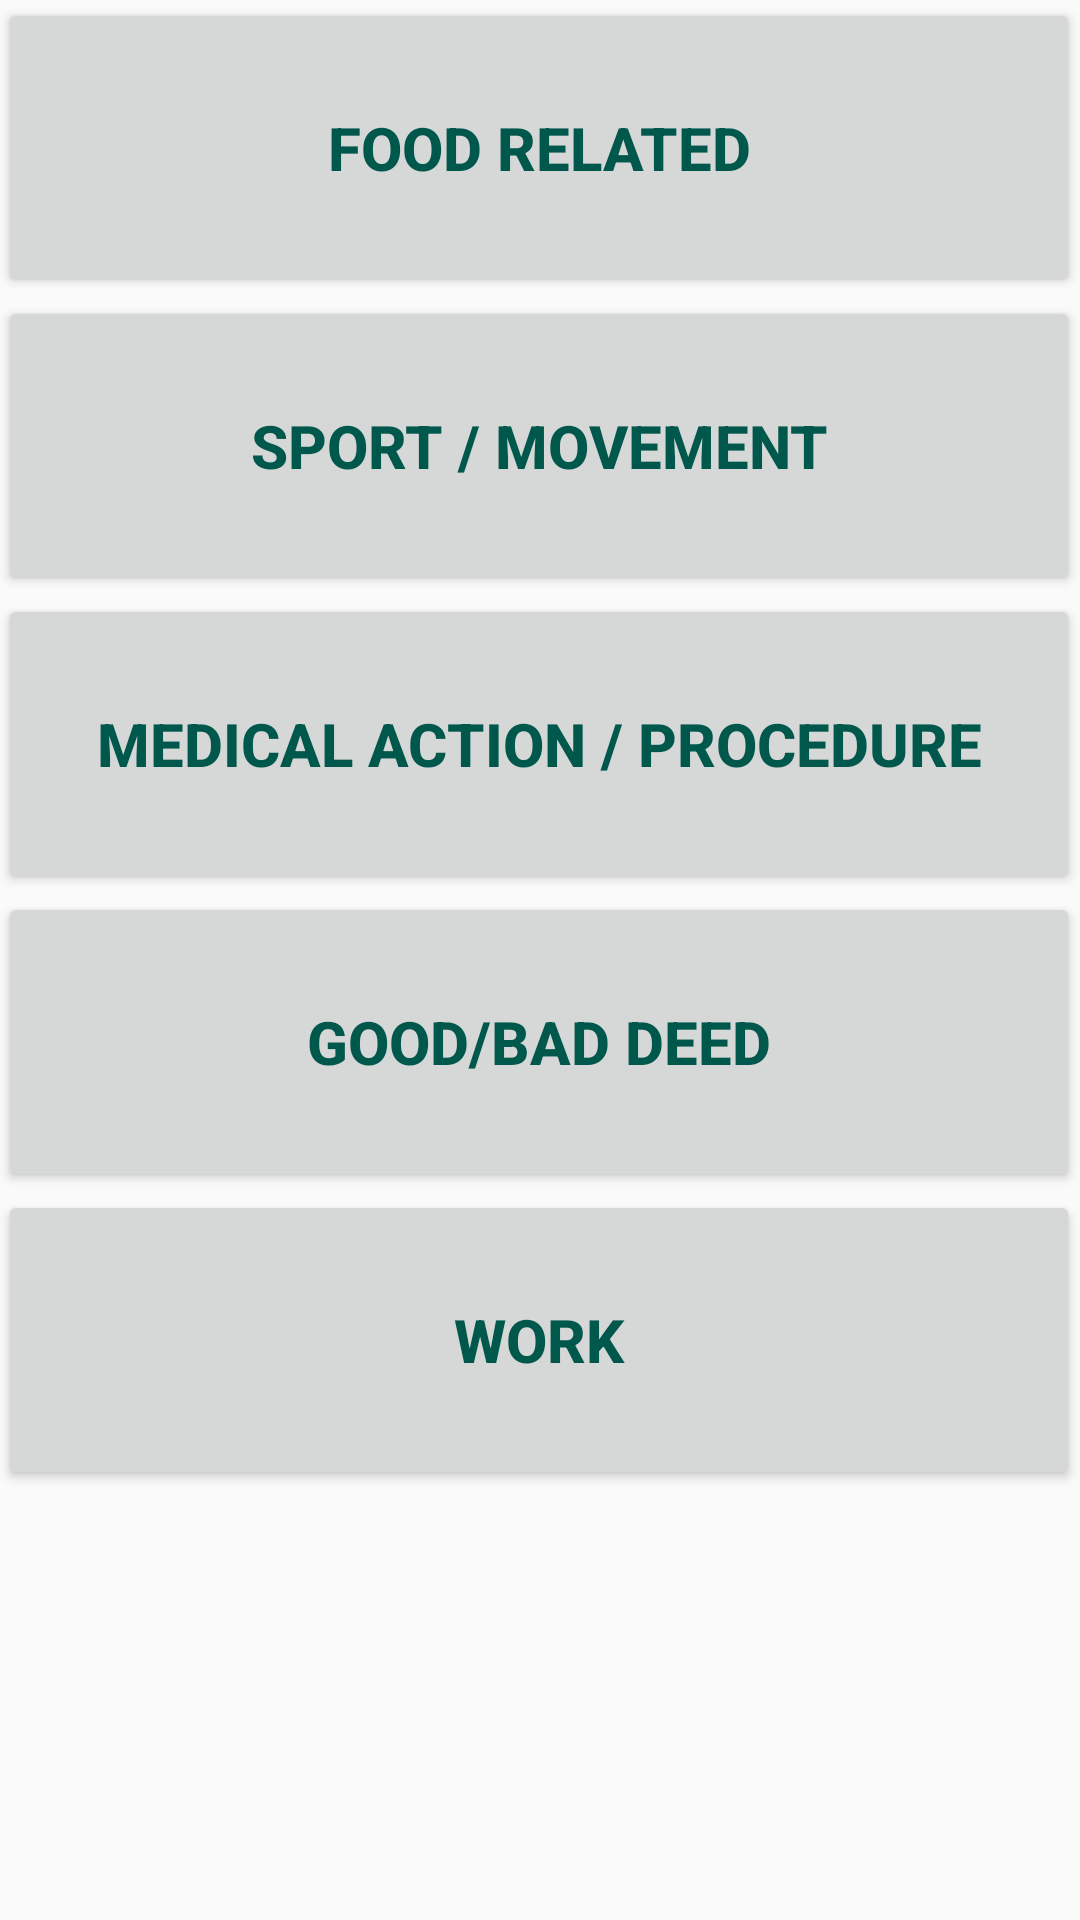

Produce the Android XML layout that renders to this screen, including the resource entries it uses.
<!-- AndroidManifest.xml: application theme AppTheme -->
<!-- res/layout/activity_lifestyle.xml -->
<?xml version="1.0" encoding="utf-8"?>
<RelativeLayout xmlns:android="http://schemas.android.com/apk/res/android"
    xmlns:app="http://schemas.android.com/apk/res-auto"
    xmlns:tools="http://schemas.android.com/tools"
    android:layout_width="match_parent"
    android:layout_height="match_parent"
    android:columnCount="2"
    android:scrollbars="vertical"
    tools:context=".UserActivities.LifestyleActivity">
    <ScrollView
        android:layout_width="fill_parent"
        android:layout_height="fill_parent" >

    <TableLayout
        android:layout_width="match_parent"
        android:layout_height="match_parent">

        <Button
            android:id="@+id/foodRelatedButton"
            android:layout_width="match_parent"
            android:layout_height="100dp"
            android:layout_row="0"
            android:layout_column="0"
            android:layout_marginLeft="-1dp"
            android:layout_marginTop="-1dp"
            android:onClick="foodRelatedClick"
            android:text="Food Related"
            android:textColor="@color/colorPrimaryDark"
            android:textSize="20dp"
            android:textStyle="bold"></Button>

        <Button
            android:id="@+id/sportMovementButton"
            android:layout_width="match_parent"
            android:layout_height="100dp"
            android:layout_row="1"
            android:layout_column="0"
            android:layout_marginLeft="-1dp"
            android:layout_marginTop="-1dp"
            android:onClick="sportMovementClick"
            android:text="Sport / Movement"
            android:textColor="@color/colorPrimaryDark"
            android:textSize="20dp"
            android:textStyle="bold"></Button>

        <Button
            android:id="@+id/medicalProcedureAction"
            android:layout_width="match_parent"
            android:layout_height="100dp"
            android:layout_row="1"
            android:layout_column="0"
            android:layout_marginLeft="-1dp"
            android:layout_marginTop="-1dp"
            android:onClick="medicalProcedureClick"
            android:text="Medical Action / Procedure"
            android:textColor="@color/colorPrimaryDark"
            android:textSize="20dp"
            android:textStyle="bold"></Button>

        <Button
            android:id="@+id/goodBadDeed"
            android:layout_width="match_parent"
            android:layout_height="100dp"
            android:layout_row="1"
            android:layout_column="0"
            android:layout_marginLeft="-1dp"
            android:layout_marginTop="-1dp"
            android:onClick="goodBadDeedClick"
            android:text="Good/Bad Deed"
            android:textColor="@color/colorPrimaryDark"
            android:textSize="20dp"
            android:textStyle="bold"></Button>

        <Button
            android:id="@+id/work"
            android:layout_width="match_parent"
            android:layout_height="100dp"
            android:layout_row="1"
            android:layout_column="0"
            android:layout_marginLeft="-1dp"
            android:layout_marginTop="-1dp"
            android:onClick="workClick"
            android:text="Work"
            android:textColor="@color/colorPrimaryDark"
            android:textSize="20dp"
            android:textStyle="bold"></Button>
    </TableLayout>
    </ScrollView>

</RelativeLayout>
<!-- resources referenced by this layout -->
<resources>
  <color name="colorPrimaryDark">#00574B</color>
  <style name="AppTheme" parent="Theme.AppCompat.Light.DarkActionBar">
          
          <item name="colorPrimary">@color/colorPrimary</item>
          <item name="colorPrimaryDark">@color/colorPrimaryDark</item>
          <item name="colorAccent">@color/colorAccent</item>
          <item name="android:textColor">#000000</item>
      </style>
  <color name="colorPrimary">#008577</color>
  <color name="colorAccent">#D81B60</color>
</resources>
